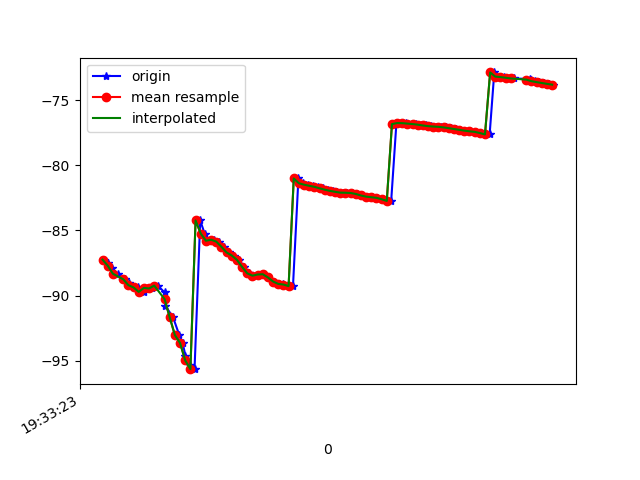

The data file committed next to this chart (first rows):
1617737603926, 433240549451265, -87.24233, 9.406441, -10.542356
1617737603941, 433240568682035, -87.52, 9.654, -10.04
1617737603956, 433240587912805, -87.88, 9.57, -9.882
1617737603978, 433240607143575, -88.32, 9.18, -9.647
1617737604006, 433240626374345, -88.75, 8.844, -9.884
1617737604022, 433240645605115, -89.02, 8.684, -10.14
1617737604038, 433240664835885, -89.38, 9.142, -10.73
1617737604058, 433240684066655, -89.37, 9.402, -11.73
1617737604079, 433240703297425, -89.72, 9.894, -12.9
1617737604097, 433240722528195, -89.41, 9.904, -14.93
1617737604110, 433240741758965, -89.45, 10.17, -17.08
1617737604134, 433240760989735, -89.23, 9.551, -19.93
1617737604160, 433240780220505, -89.76, 8.489, -22.78
1617737604163, 433240799451275, -90.78, 7.139, -26.06
1617737604193, 433240818682045, -91.68, 5.737, -29.19
1617737604217, 433240837912815, -93.03, 5.38, -32.22
1617737604230, 433240857143585, -93.64, 4.608, -35.25
1617737604241, 433240876374355, -94.63, 4.357, -37.91
1617737604259, 433240895605125, -95.32, 4.433, -41.21
1617737604276, 433240914835895, -95.65, 4.356, -43.24
1617737604298, 433240934066665, -84.23, 3.253, -52.48
1617737604315, 433240953297435, -85.24, 4.443, -49.45
1617737604334, 433240972528205, -85.79, 5.227, -48.43
1617737604352, 433240991758975, -85.71, 5.339, -49.74
1617737604372, 433241010989745, -85.86, 5.264, -50.7
1617737604391, 433241030220515, -86.25, 5.105, -51.29
1617737604411, 433241049451285, -86.69, 4.858, -51.65
1617737604428, 433241068814710, -86.92, 4.454, -51.75
1617737604447, 433241088045480, -87.25, 3.997, -51.57
1617737604468, 433241107276250, -87.8, 3.541, -51.12
1617737604486, 433241126507020, -88.29, 3.175, -50.51
1617737604504, 433241145737790, -88.47, 2.937, -49.9
1617737604526, 433241164968560, -88.38, 2.876, -49.26
1617737604541, 433241184199330, -88.36, 2.876, -48.49
1617737604562, 433241203430100, -88.61, 2.84, -47.61
1617737604582, 433241222660870, -88.92, 2.793, -46.69
1617737604601, 433241241891640, -89.1, 2.829, -45.78
1617737604620, 433241261122410, -89.14, 2.965, -44.9
1617737604638, 433241280353180, -89.16, 3.157, -44.02
1617737604657, 433241299583950, -89.27, 3.364, -43.16
1617737604678, 433241318814720, -81.01, 2.685, -47.89
1617737604696, 433241338045490, -81.38, 3.723, -41.88
1617737604715, 433241357276260, -81.49, 3.94, -40.58
1617737604734, 433241376507030, -81.57, 4.028, -39.7
1617737604753, 433241395737800, -81.65, 4.092, -38.82
1617737604772, 433241414968570, -81.77, 4.133, -37.97
1617737604792, 433241434199340, -81.87, 4.15, -37.15
1617737604812, 433241453430110, -81.96, 4.138, -36.38
1617737604829, 433241472660880, -82.03, 4.115, -35.64
1617737604849, 433241491891650, -82.1, 4.127, -34.96
1617737604867, 433241511122420, -82.1, 4.188, -34.34
1617737604885, 433241530353190, -82.12, 4.254, -33.77
1617737604906, 433241549583960, -82.2, 4.269, -33.2
1617737604925, 433241568814730, -82.31, 4.237, -32.62
1617737604945, 433241588045500, -82.4, 4.22, -32.05
1617737604961, 433241607276270, -82.45, 4.242, -31.51
1617737604981, 433241626507040, -82.49, 4.288, -30.98
1617737605000, 433241645737810, -82.56, 4.308, -30.45
1617737605018, 433241664968580, -82.64, 4.311, -29.95
1617737605037, 433241684199350, -82.73, 4.331, -29.47
1617737605057, 433241703430120, -76.83, 3.703, -33.49
... 32 more rows
